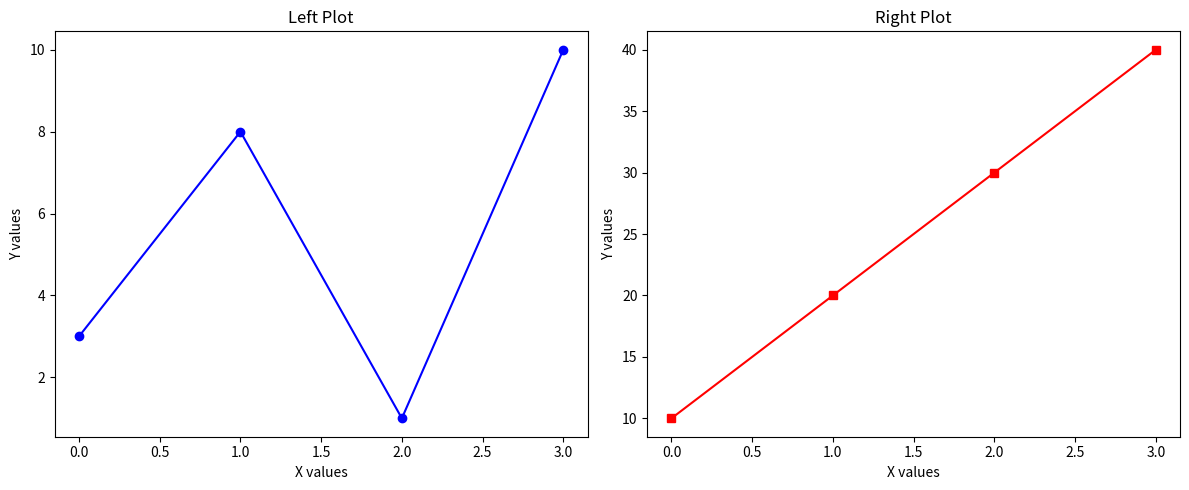
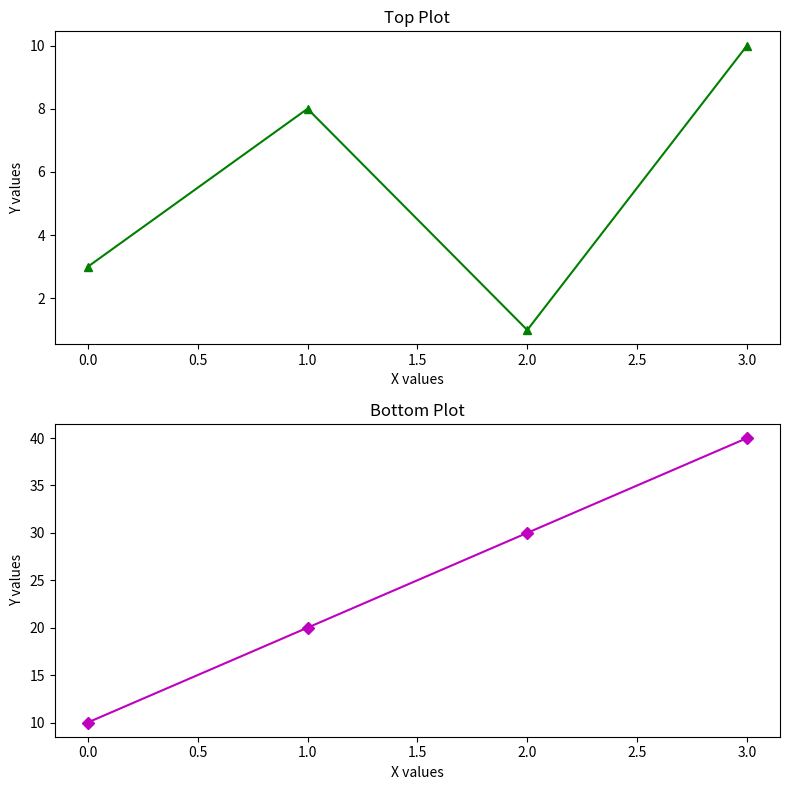
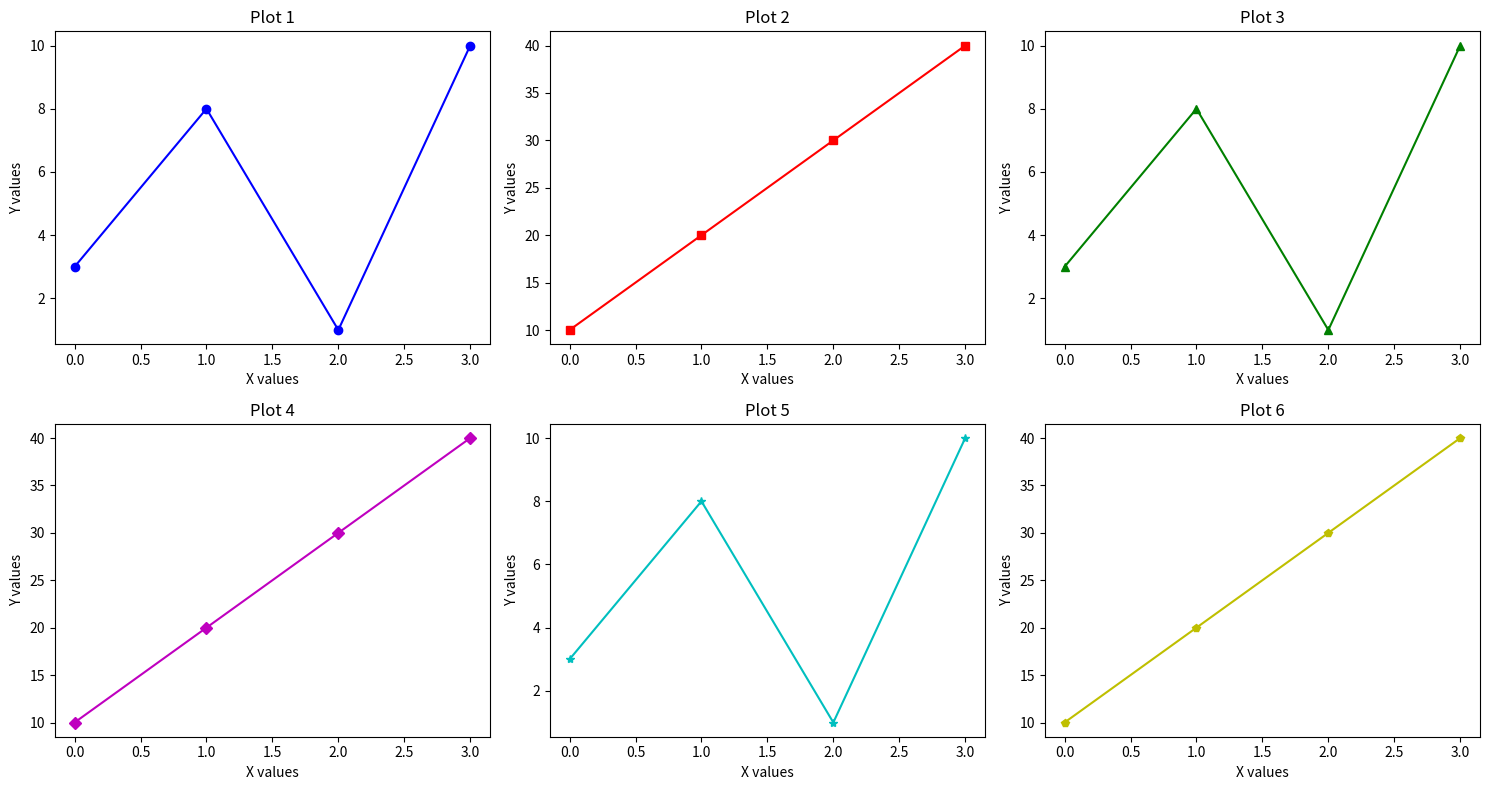
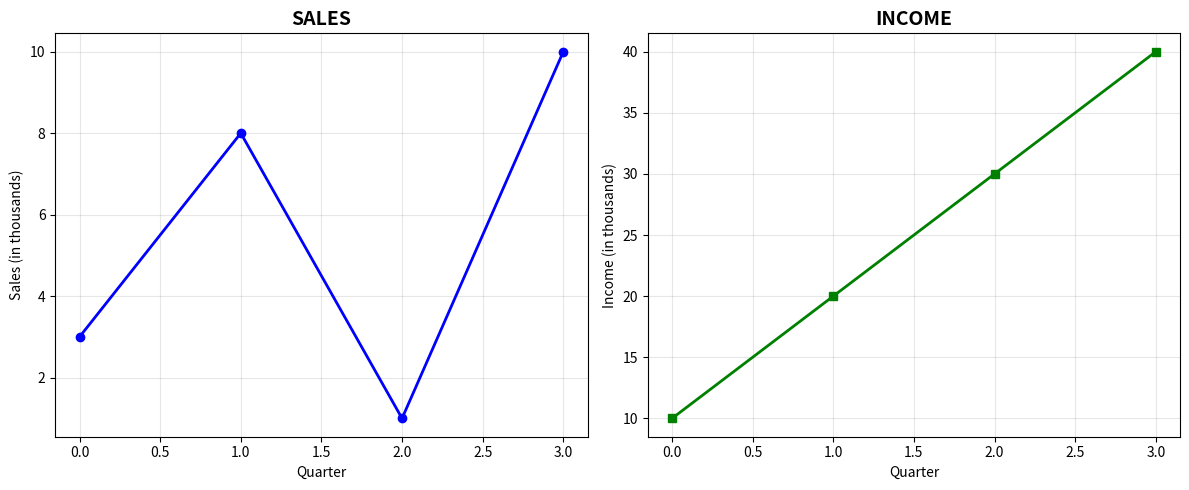
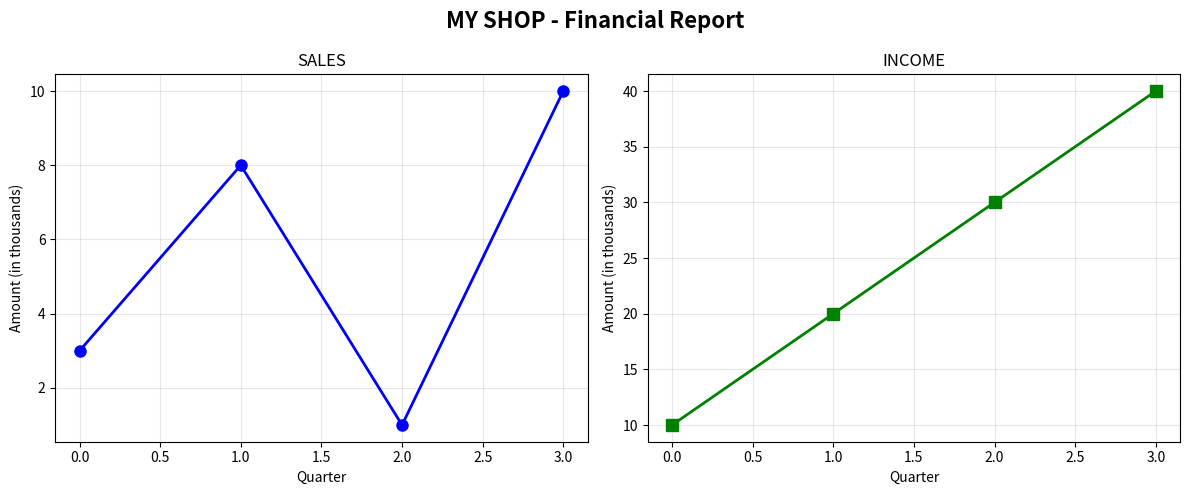
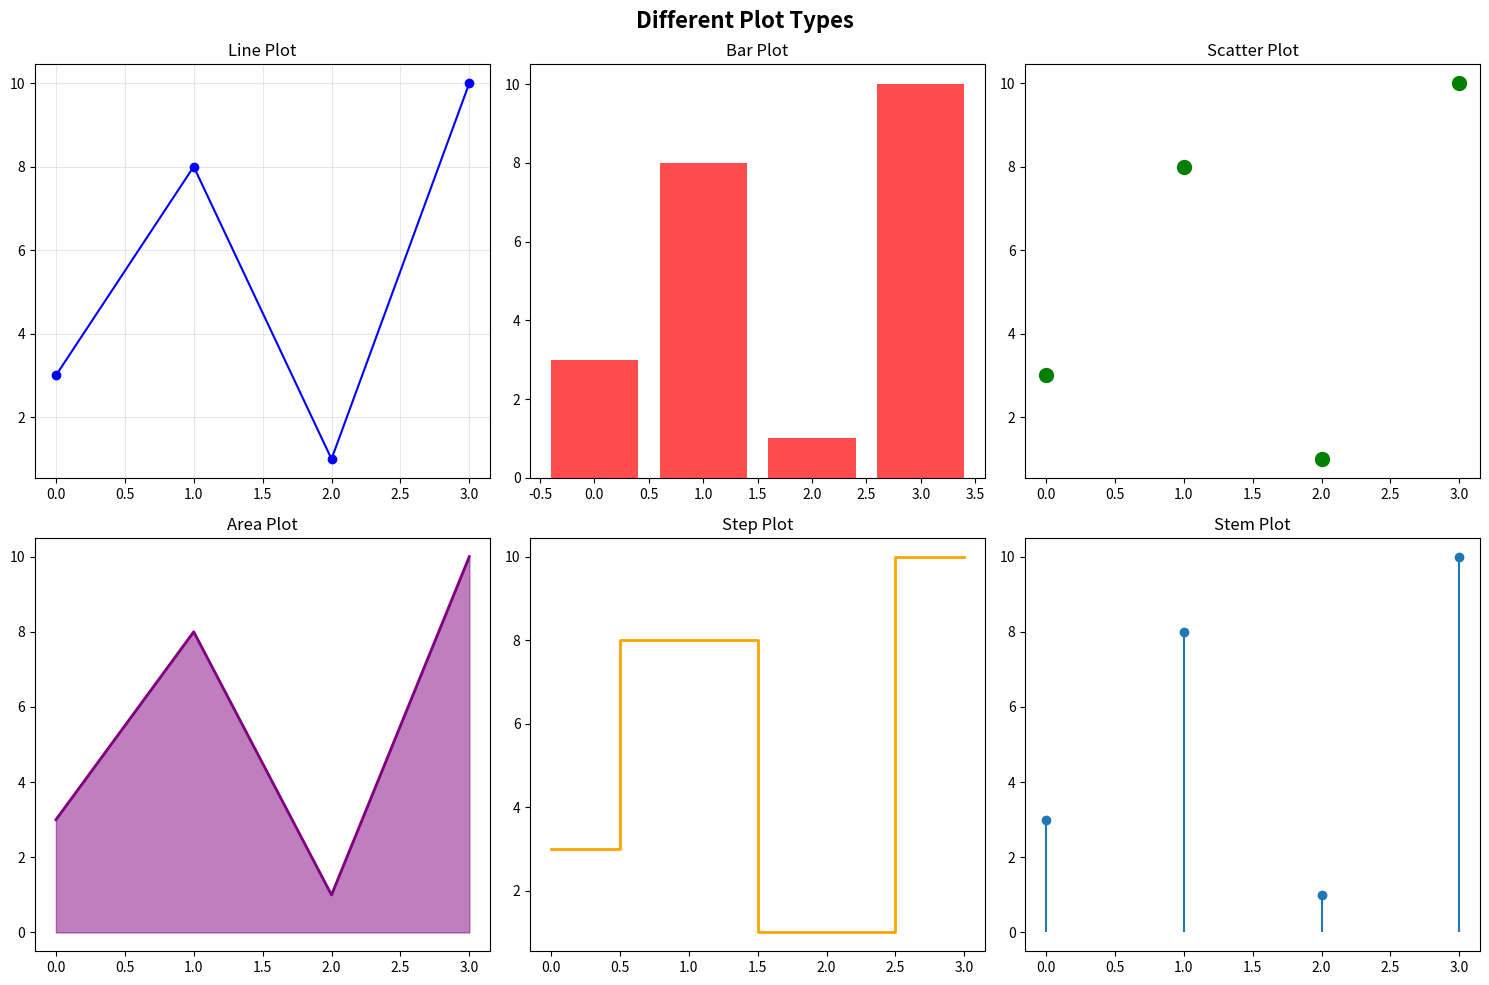
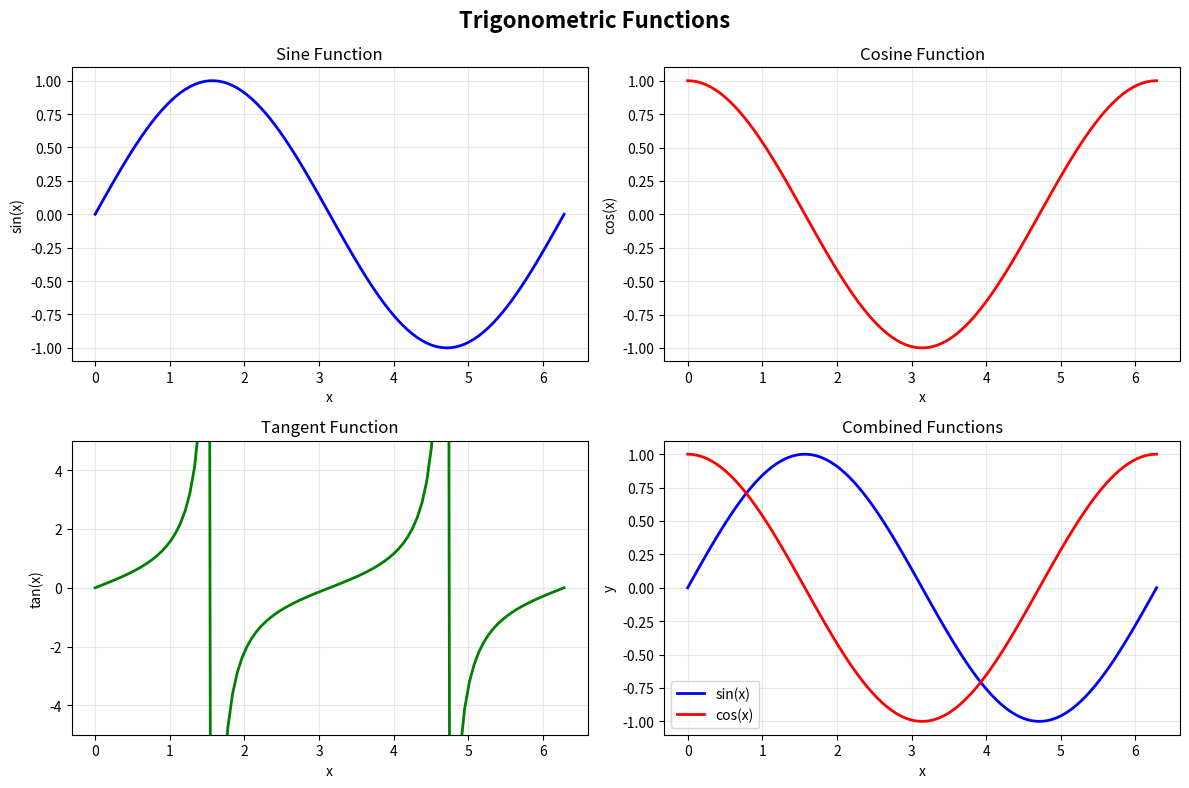

Python code for these plots, in order:
"""
Matplotlib Subplot Examples
===========================
This file demonstrates how to create multiple plots in one figure
using matplotlib subplots with various layouts and configurations.
"""

import matplotlib.pyplot as plt
import numpy as np

print("=== Matplotlib Subplot Examples ===\n")

# Sample data for demonstrations
x1 = np.array([0, 1, 2, 3])
y1 = np.array([3, 8, 1, 10])
x2 = np.array([0, 1, 2, 3])
y2 = np.array([10, 20, 30, 40])

# 1. Basic subplots - side by side (1 row, 2 columns)
print("1. Basic subplots - side by side:")
plt.figure(figsize=(12, 5))

# Plot 1: Left side
plt.subplot(1, 2, 1)
plt.plot(x1, y1, 'b-o')
plt.title("Left Plot")
plt.xlabel("X values")
plt.ylabel("Y values")

# Plot 2: Right side
plt.subplot(1, 2, 2)
plt.plot(x2, y2, 'r-s')
plt.title("Right Plot")
plt.xlabel("X values")
plt.ylabel("Y values")

plt.tight_layout()
plt.show()

# 2. Vertical subplots - top and bottom (2 rows, 1 column)
print("\n2. Vertical subplots - top and bottom:")
plt.figure(figsize=(8, 8))

# Plot 1: Top
plt.subplot(2, 1, 1)
plt.plot(x1, y1, 'g-^')
plt.title("Top Plot")
plt.xlabel("X values")
plt.ylabel("Y values")

# Plot 2: Bottom
plt.subplot(2, 1, 2)
plt.plot(x2, y2, 'm-D')
plt.title("Bottom Plot")
plt.xlabel("X values")
plt.ylabel("Y values")

plt.tight_layout()
plt.show()

# 3. Grid layout - 2x3 subplots (6 plots total)
print("\n3. Grid layout - 2x3 subplots:")
plt.figure(figsize=(15, 8))

# Different plot styles for each subplot
plot_styles = ['b-o', 'r-s', 'g-^', 'm-D', 'c-*', 'y-p']
plot_titles = ['Plot 1', 'Plot 2', 'Plot 3', 'Plot 4', 'Plot 5', 'Plot 6']

for i in range(6):
    plt.subplot(2, 3, i+1)
    if i % 2 == 0:
        plt.plot(x1, y1, plot_styles[i])
    else:
        plt.plot(x2, y2, plot_styles[i])
    plt.title(plot_titles[i])
    plt.xlabel("X values")
    plt.ylabel("Y values")

plt.tight_layout()
plt.show()

# 4. Subplots with individual titles
print("\n4. Subplots with individual titles:")
plt.figure(figsize=(12, 5))

# Sales plot
plt.subplot(1, 2, 1)
plt.plot(x1, y1, 'b-o', linewidth=2)
plt.title("SALES", fontsize=14, fontweight='bold')
plt.xlabel("Quarter")
plt.ylabel("Sales (in thousands)")
plt.grid(True, alpha=0.3)

# Income plot
plt.subplot(1, 2, 2)
plt.plot(x2, y2, 'g-s', linewidth=2)
plt.title("INCOME", fontsize=14, fontweight='bold')
plt.xlabel("Quarter")
plt.ylabel("Income (in thousands)")
plt.grid(True, alpha=0.3)

plt.tight_layout()
plt.show()

# 5. Subplots with super title
print("\n5. Subplots with super title:")
plt.figure(figsize=(12, 5))

# Sales plot
plt.subplot(1, 2, 1)
plt.plot(x1, y1, 'b-o', linewidth=2, markersize=8)
plt.title("SALES", fontsize=12)
plt.xlabel("Quarter")
plt.ylabel("Amount (in thousands)")
plt.grid(True, alpha=0.3)

# Income plot
plt.subplot(1, 2, 2)
plt.plot(x2, y2, 'g-s', linewidth=2, markersize=8)
plt.title("INCOME", fontsize=12)
plt.xlabel("Quarter")
plt.ylabel("Amount (in thousands)")
plt.grid(True, alpha=0.3)

# Add super title for the entire figure
plt.suptitle("MY SHOP - Financial Report", fontsize=16, fontweight='bold')
plt.tight_layout()
plt.show()

# 6. Different plot types in subplots
print("\n6. Different plot types in subplots:")
plt.figure(figsize=(15, 10))

# Line plot
plt.subplot(2, 3, 1)
plt.plot(x1, y1, 'b-o')
plt.title("Line Plot")
plt.grid(True, alpha=0.3)

# Bar plot
plt.subplot(2, 3, 2)
plt.bar(x1, y1, color='red', alpha=0.7)
plt.title("Bar Plot")

# Scatter plot
plt.subplot(2, 3, 3)
plt.scatter(x1, y1, color='green', s=100)
plt.title("Scatter Plot")

# Area plot
plt.subplot(2, 3, 4)
plt.fill_between(x1, y1, color='purple', alpha=0.5)
plt.plot(x1, y1, 'purple', linewidth=2)
plt.title("Area Plot")

# Step plot
plt.subplot(2, 3, 5)
plt.step(x1, y1, 'orange', linewidth=2, where='mid')
plt.title("Step Plot")

# Stem plot
plt.subplot(2, 3, 6)
plt.stem(x1, y1, basefmt=" ")
plt.title("Stem Plot")

plt.suptitle("Different Plot Types", fontsize=16, fontweight='bold')
plt.tight_layout()
plt.show()

# 7. Complex subplot with mathematical functions
print("\n7. Complex subplot with mathematical functions:")
plt.figure(figsize=(12, 8))

# Generate data for mathematical functions
x = np.linspace(0, 2*np.pi, 100)

# Sine function
plt.subplot(2, 2, 1)
plt.plot(x, np.sin(x), 'b-', linewidth=2)
plt.title("Sine Function")
plt.xlabel("x")
plt.ylabel("sin(x)")
plt.grid(True, alpha=0.3)

# Cosine function
plt.subplot(2, 2, 2)
plt.plot(x, np.cos(x), 'r-', linewidth=2)
plt.title("Cosine Function")
plt.xlabel("x")
plt.ylabel("cos(x)")
plt.grid(True, alpha=0.3)

# Tangent function
plt.subplot(2, 2, 3)
plt.plot(x, np.tan(x), 'g-', linewidth=2)
plt.title("Tangent Function")
plt.xlabel("x")
plt.ylabel("tan(x)")
plt.ylim(-5, 5)  # Limit y-axis for better visualization
plt.grid(True, alpha=0.3)

# Combined functions
plt.subplot(2, 2, 4)
plt.plot(x, np.sin(x), 'b-', label='sin(x)', linewidth=2)
plt.plot(x, np.cos(x), 'r-', label='cos(x)', linewidth=2)
plt.title("Combined Functions")
plt.xlabel("x")
plt.ylabel("y")
plt.legend()
plt.grid(True, alpha=0.3)

plt.suptitle("Trigonometric Functions", fontsize=16, fontweight='bold')
plt.tight_layout()
plt.show()

print("\n=== Subplot Layout Reference ===")
print("""
Subplot Layout Syntax: plt.subplot(nrows, ncols, index)

Common Layouts:
- plt.subplot(1, 2, 1) : 1 row, 2 columns, plot 1 (left)
- plt.subplot(1, 2, 2) : 1 row, 2 columns, plot 2 (right)
- plt.subplot(2, 1, 1) : 2 rows, 1 column, plot 1 (top)
- plt.subplot(2, 1, 2) : 2 rows, 1 column, plot 2 (bottom)
- plt.subplot(2, 2, 1) : 2x2 grid, plot 1 (top-left)
- plt.subplot(2, 2, 2) : 2x2 grid, plot 2 (top-right)
- plt.subplot(2, 2, 3) : 2x2 grid, plot 3 (bottom-left)
- plt.subplot(2, 2, 4) : 2x2 grid, plot 4 (bottom-right)

Index numbering goes: left → right, top → bottom

Useful Functions:
- plt.title() : Add title to individual subplot
- plt.suptitle() : Add title to entire figure
- plt.tight_layout() : Automatically adjust spacing
- plt.figure(figsize=(width, height)) : Set figure size
""")

print("All subplot examples completed successfully!")